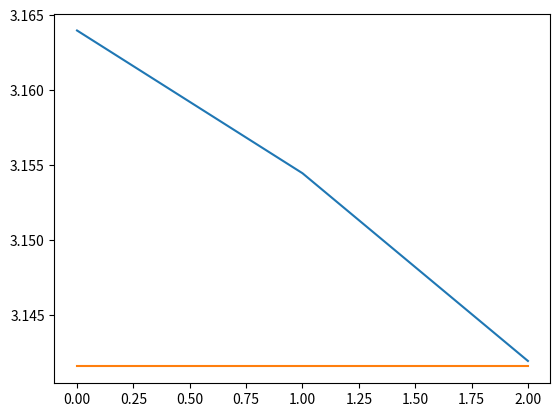

The matplotlib source for this figure:
#!/usr/bin/env python3
# -*- coding: utf-8 -*-
"""
Created on Thu Aug 13 22:21:52 2020

@author: manjitkaur
"""
import numpy as np
import matplotlib.pyplot as plt
import time

minimum = 4
maximum = 7
n = minimum
errors = np.zeros((maximum-n,1))
fin_val = np.zeros((maximum-minimum,1))
acc_val_1 = np.full((maximum-minimum,1),3.1415926535)

for k in range(n,maximum):
    t_start = time.time()
    iter_no = 10**n
    rec_no = 100
    run_no = 1
    trajectory = np.zeros((rec_no,run_no))
    acc_val = np.full((rec_no,run_no),3.1415926535)
    for i in range(run_no):
        in_circle = 0
        for j in range(1,iter_no+1):
            x = np.random.rand()
            y = np.random.rand()
            r = np.sqrt(x**2 + y**2)
            if r < 1:
                in_circle = in_circle+1
            if j % (iter_no/rec_no) == 0:
                trajectory[int(j/(iter_no/rec_no))-1,i] = 4*in_circle/(j)
    t_final = time.time()-t_start
    print("%d iterations complete in %d seconds." % (iter_no,t_final))
    diff = np.mean(np.abs(np.subtract(acc_val,trajectory)))*100
    errors[k-minimum,0] = diff
    n = n+1
    fin_val[k-minimum,0] = trajectory[-1,:]
    
plt.plot(fin_val)
plt.plot(acc_val_1)
plt.savefig('sinc.png', dpi = 300)
# plt.xlim([1,6])
# plt.ylim([0,25])

np.savetxt('pi_tst_error_output',errors)
# print(trajectory[0,0])

# test_arr = np.zeros((10,1))
# for jiter in range (1,1000001):
#     if jiter % 100000 ==0:
#         test_arr[int(jiter/100000)-1,0] = 69/jiter
